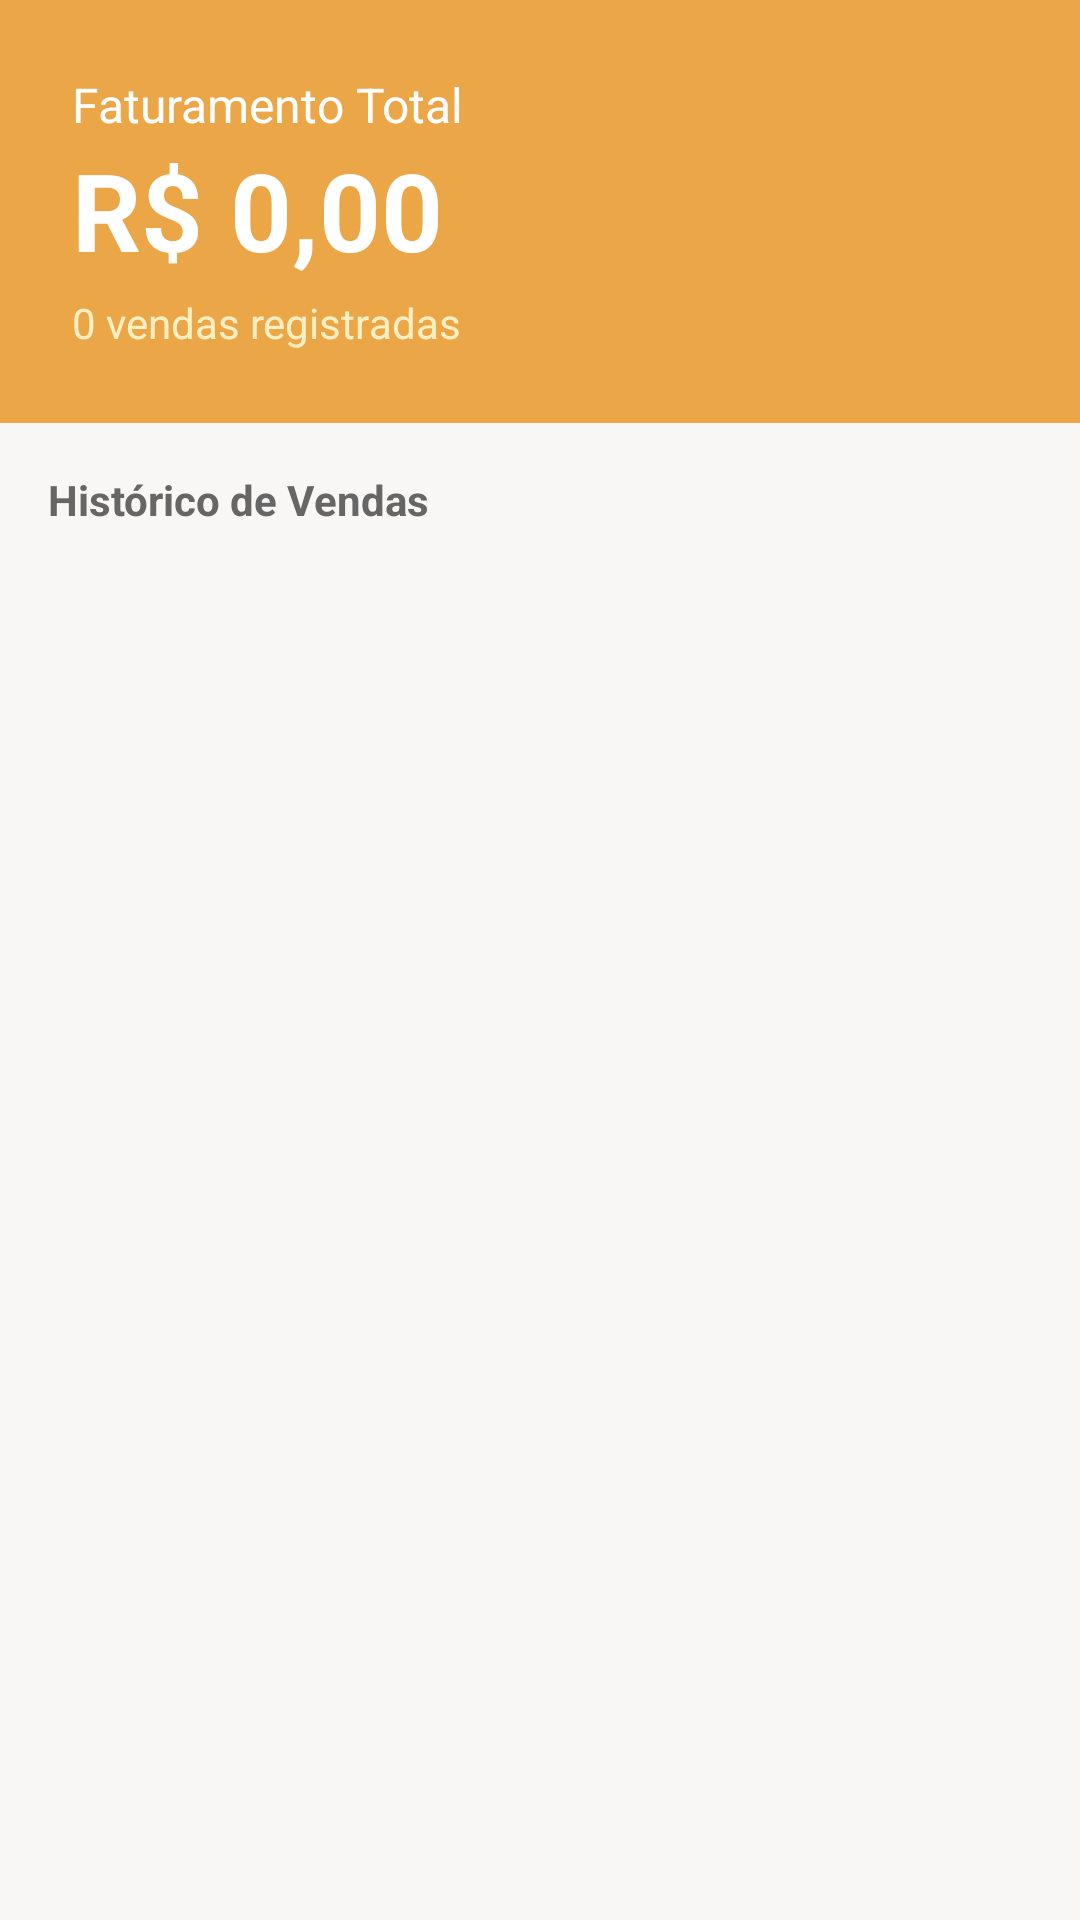

Write the Android layout XML for this screen, with the resource values it uses.
<!-- AndroidManifest.xml: application theme Theme.DomBurguer -->
<!-- res/layout/activity_relatorio.xml -->
<?xml version="1.0" encoding="utf-8"?>
<LinearLayout xmlns:android="http://schemas.android.com/apk/res/android"
    xmlns:app="http://schemas.android.com/apk/res-auto"
    xmlns:tools="http://schemas.android.com/tools"
    android:layout_width="match_parent"
    android:layout_height="match_parent"
    android:orientation="vertical"
    android:background="#F8F7F6">

    <LinearLayout
        android:layout_width="match_parent"
        android:layout_height="wrap_content"
        android:background="#eba747"
        android:orientation="vertical"
        android:padding="24dp">

        <TextView
            android:layout_width="wrap_content"
            android:layout_height="wrap_content"
            android:text="Faturamento Total"
            android:textColor="#FFFFFF"
            android:textSize="16sp"/>

        <TextView
            android:id="@+id/tvTotalFaturamento"
            android:layout_width="wrap_content"
            android:layout_height="wrap_content"
            android:text="R$ 0,00"
            android:textColor="#FFFFFF"
            android:textSize="36sp"
            android:textStyle="bold"/>

        <TextView
            android:id="@+id/tvQtdVendas"
            android:layout_width="wrap_content"
            android:layout_height="wrap_content"
            android:text="0 vendas registradas"
            android:textColor="#FFF0C4"
            android:textSize="14sp"
            android:layout_marginTop="4dp"/>
    </LinearLayout>

    <TextView
        android:layout_width="match_parent"
        android:layout_height="wrap_content"
        android:text="Histórico de Vendas"
        android:padding="16dp"
        android:textStyle="bold"
        android:textColor="#666"/>

    <androidx.recyclerview.widget.RecyclerView
        android:id="@+id/recyclerRelatorio"
        android:layout_width="match_parent"
        android:layout_height="match_parent"
        tools:listitem="@layout/item_venda"/>

</LinearLayout>
<!-- res/layout/item_venda.xml (included above) -->
<?xml version="1.0" encoding="utf-8"?>
<LinearLayout xmlns:android="http://schemas.android.com/apk/res/android"
    android:layout_width="match_parent"
    android:layout_height="wrap_content"
    android:orientation="horizontal"
    android:padding="12dp"
    android:background="#FFFFFF">
    <TextView
        android:id="@+id/txtHoraVenda"
        android:layout_width="wrap_content"
        android:layout_height="wrap_content"
        android:text="19:30"
        android:textColor="#888"
        android:textSize="12sp"
        android:layout_marginEnd="12dp"/>

    <TextView
        android:id="@+id/txtNomeVenda"
        android:layout_width="0dp"
        android:layout_weight="1"
        android:layout_height="wrap_content"
        android:text="X-Bacon (2x)"
        android:textStyle="bold"
        android:textColor="#333"/>

    <TextView
        android:id="@+id/txtValorVenda"
        android:layout_width="wrap_content"
        android:layout_height="wrap_content"
        android:text="R$ 50,00"
        android:textStyle="bold"
        android:textColor="#4CAF50"/>

</LinearLayout>
<!-- resources referenced by this layout -->
<resources>
  <style name="Theme.DomBurguer" parent="Theme.MaterialComponents.DayNight.NoActionBar">
          <item name="colorPrimary">@color/yellow_brand</item>
          <item name="colorPrimaryVariant">@color/black_strong</item>
          <item name="colorOnPrimary">@color/black_strong</item>
          <item name="android:statusBarColor">?attr/colorPrimaryVariant</item>
      </style>
  <color name="yellow_brand">#FFC107</color>
  <color name="black_strong">#121212</color>
</resources>
